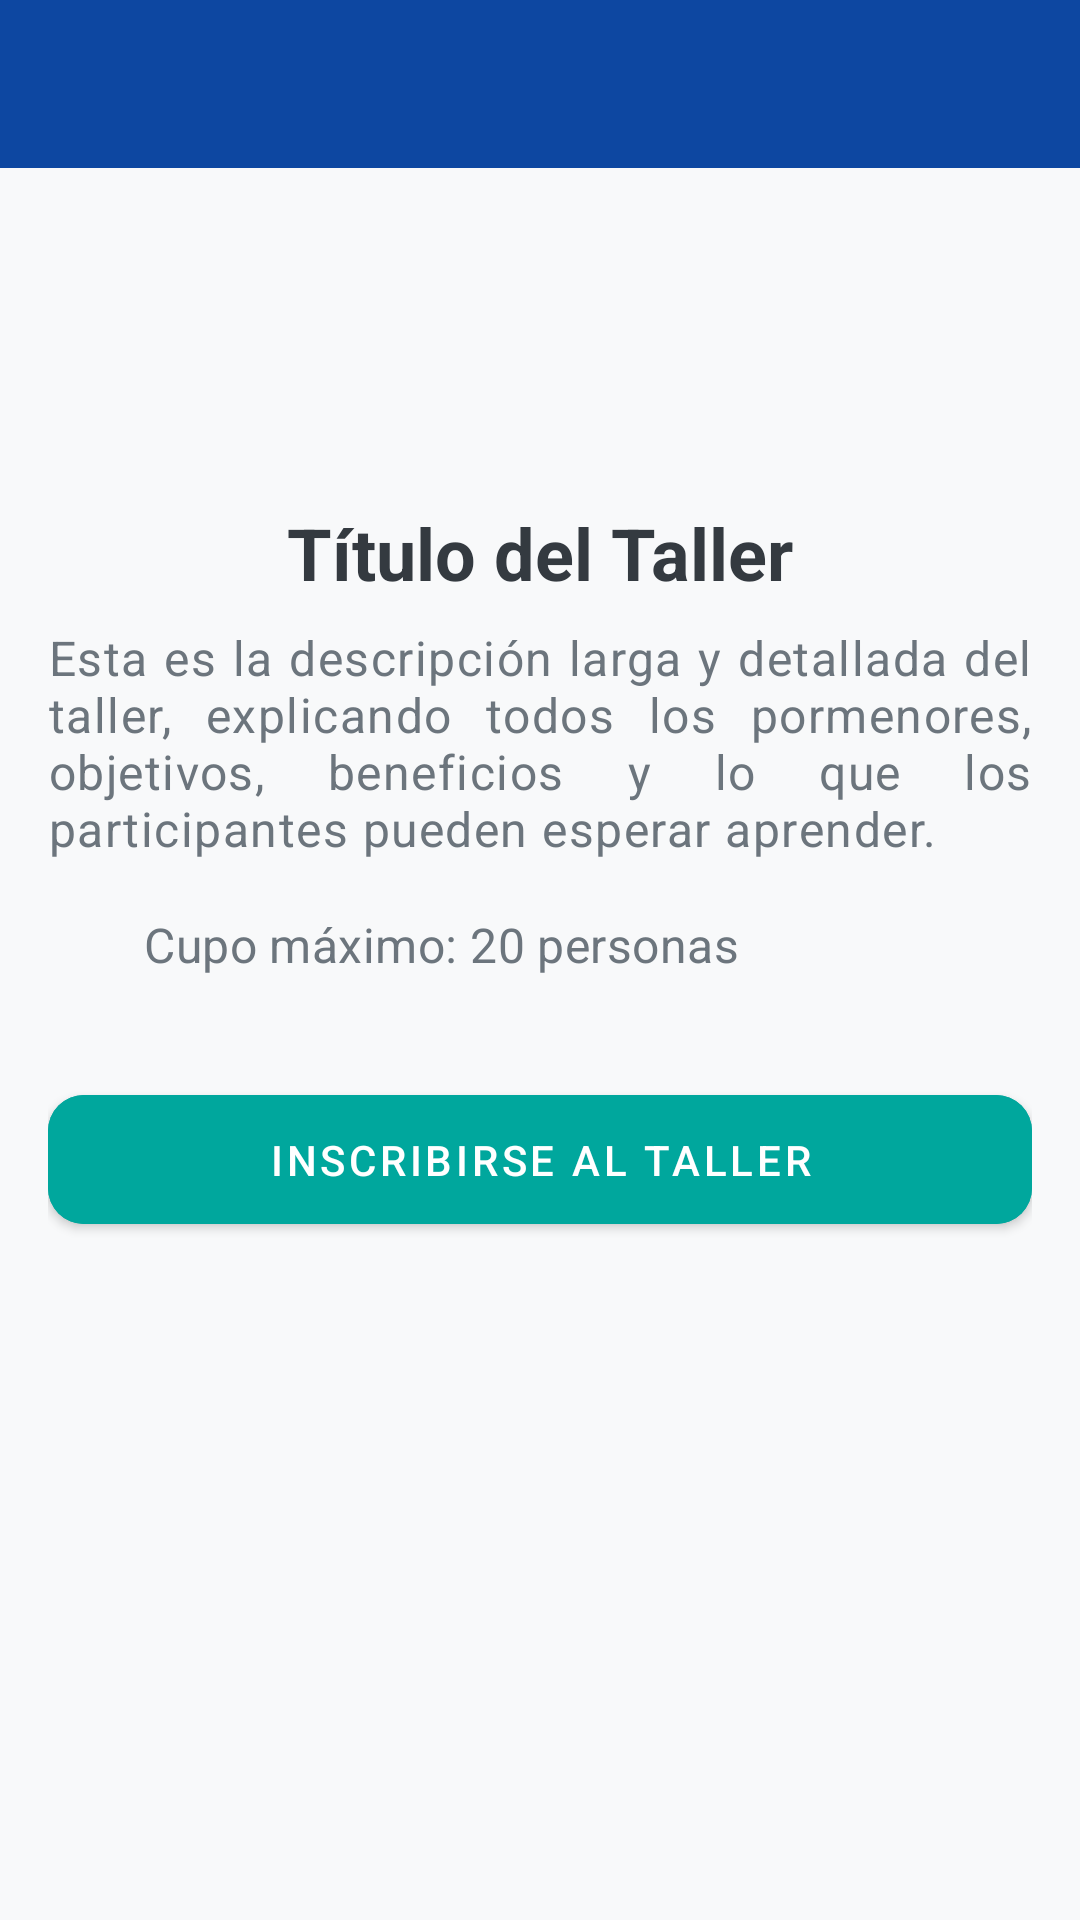

Produce the Android XML layout that renders to this screen, including the resource entries it uses.
<!-- AndroidManifest.xml: application theme Theme.CCM -->
<!-- res/layout/activity_taller_detail.xml -->
<?xml version="1.0" encoding="utf-8"?>
<androidx.constraintlayout.widget.ConstraintLayout xmlns:android="http://schemas.android.com/apk/res/android"
    xmlns:app="http://schemas.android.com/apk/res-auto"
    xmlns:tools="http://schemas.android.com/tools"
    android:layout_width="match_parent"
    android:layout_height="match_parent"
    android:background="#F8F9FA"
    tools:context=".TallerDetailActivity">

    <com.google.android.material.appbar.AppBarLayout
        android:id="@+id/app_bar_layout_detail"
        android:layout_width="match_parent"
        android:layout_height="wrap_content"
        app:layout_constraintTop_toTopOf="parent">

        <androidx.appcompat.widget.Toolbar
            android:id="@+id/toolbar_detail"
            android:layout_width="match_parent"
            android:layout_height="?attr/actionBarSize"
            android:background="?attr/colorPrimary"
            app:titleTextColor="@android:color/white" />
    </com.google.android.material.appbar.AppBarLayout>

    <ScrollView
        android:layout_width="match_parent"
        android:layout_height="0dp"
        app:layout_constraintTop_toBottomOf="@id/app_bar_layout_detail"
        app:layout_constraintBottom_toBottomOf="parent">

        <LinearLayout
            android:layout_width="match_parent"
            android:layout_height="wrap_content"
            android:orientation="vertical"
            android:padding="16dp">

            <ImageView
                android:id="@+id/iv_detail_icon"
                android:layout_width="80dp"
                android:layout_height="80dp"
                android:layout_gravity="center_horizontal"
                android:layout_marginBottom="16dp"
                android:contentDescription="Icono del Taller"
                tools:src="@drawable/ic_taller_cocina"
                app:tint="#00A79D"/>

            <TextView
                android:id="@+id/tv_detail_title"
                android:layout_width="wrap_content"
                android:layout_height="wrap_content"
                android:layout_gravity="center_horizontal"
                android:layout_marginBottom="8dp"
                android:text="Título del Taller"
                android:textAppearance="?attr/textAppearanceHeadline5"
                android:textColor="#343A40"
                android:textStyle="bold" />

            <TextView
                android:id="@+id/tv_detail_description_long"
                android:layout_width="match_parent"
                android:layout_height="wrap_content"
                android:layout_marginBottom="16dp"
                android:text="Esta es la descripción larga y detallada del taller, explicando todos los pormenores, objetivos, beneficios y lo que los participantes pueden esperar aprender."
                android:textAppearance="?attr/textAppearanceBody1"
                android:textColor="#6C757D"
                android:justificationMode="inter_word"/> <LinearLayout
            android:layout_width="match_parent"
            android:layout_height="wrap_content"
            android:orientation="horizontal"
            android:gravity="center_vertical"
            android:layout_marginBottom="16dp">

            <ImageView
                android:layout_width="24dp"
                android:layout_height="24dp"
                android:src="@drawable/ic_people_grey"
                android:contentDescription="Icono de cupo"
                app:tint="#6C757D"/>

            <TextView
                android:id="@+id/tv_detail_cupo"
                android:layout_width="wrap_content"
                android:layout_height="wrap_content"
                android:layout_marginStart="8dp"
                android:text="Cupo máximo: 20 personas"
                android:textAppearance="?attr/textAppearanceSubtitle1"
                android:textColor="#6C757D" />
        </LinearLayout>

            <com.google.android.material.button.MaterialButton
                android:id="@+id/btn_inscribirse"
                android:layout_width="match_parent"
                android:layout_height="wrap_content"
                android:layout_marginTop="16dp"
                android:text="Inscribirse al Taller"
                android:backgroundTint="#00A79D"
                android:textColor="@android:color/white"
                app:cornerRadius="12dp"
                android:paddingVertical="12dp"/>

        </LinearLayout>
    </ScrollView>

</androidx.constraintlayout.widget.ConstraintLayout>
<!-- resources referenced by this layout -->
<resources>
  <style name="Theme.CCM" parent="Theme.MaterialComponents.Light.NoActionBar">
          <item name="colorPrimary">@color/ccm_primary</item>
          <item name="colorPrimaryVariant">@color/ccm_primary_dark</item>
          <item name="colorOnPrimary">@color/white</item>
          <item name="colorSecondary">@color/ccm_accent</item>
          <item name="colorOnSecondary">@color/black</item>
          <item name="android:statusBarColor">?attr/colorPrimaryVariant</item>
      </style>
  <color name="ccm_primary">#0D47A1</color>
  <color name="ccm_primary_dark">#002171</color>
  <color name="white">#FFFFFFFF</color>
  <color name="ccm_accent">#5472d3</color>
  <color name="black">#FF000000</color>
</resources>
